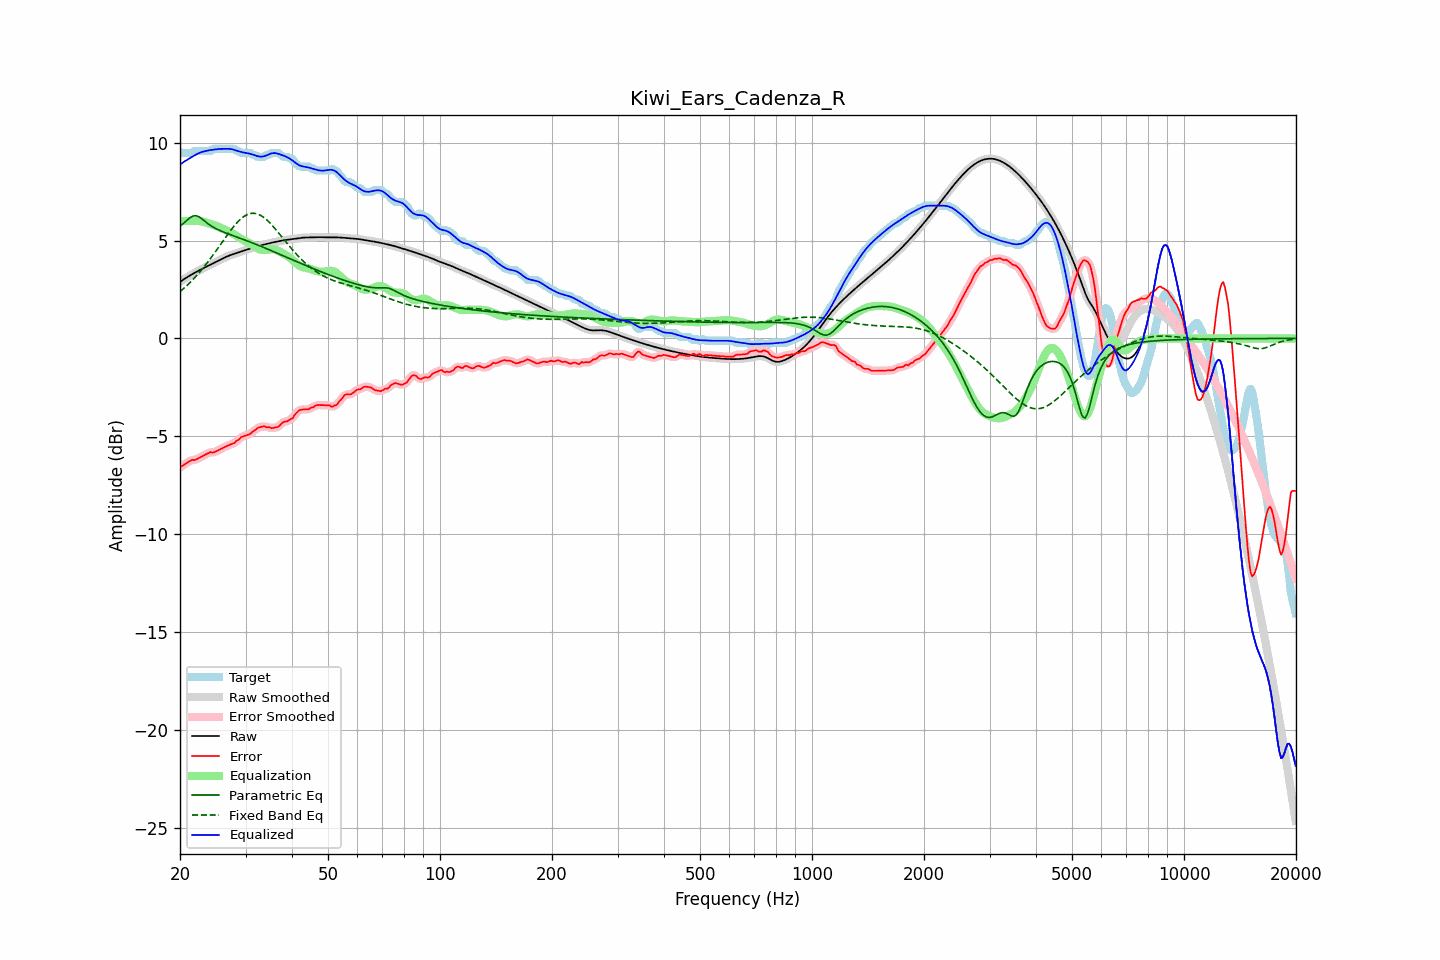

The data file committed next to this chart (first rows):
frequency, raw, error, smoothed, error_smoothed, equalization, parametric_eq, fixed_band_eq, equalized_raw, equalized_smoothed, target
20.00, 2.89, -6.62, 2.89, -6.61, 6.00, 5.74, 2.39, 8.89, 8.89, 9.51
20.20, 2.95, -6.53, 2.95, -6.55, 6.00, 5.80, 2.46, 8.95, 8.95, 9.48
20.40, 3.00, -6.48, 3.00, -6.48, 6.00, 5.87, 2.53, 9.00, 9.00, 9.48
20.61, 3.05, -6.43, 3.05, -6.42, 6.00, 5.94, 2.60, 9.05, 9.05, 9.48
20.81, 3.11, -6.38, 3.11, -6.37, 6.00, 6.01, 2.68, 9.11, 9.11, 9.48
21.02, 3.16, -6.32, 3.16, -6.32, 6.00, 6.08, 2.76, 9.16, 9.16, 9.48
21.23, 3.21, -6.27, 3.21, -6.27, 6.00, 6.15, 2.84, 9.21, 9.21, 9.48
21.44, 3.25, -6.23, 3.25, -6.24, 6.00, 6.20, 2.92, 9.25, 9.25, 9.48
21.66, 3.30, -6.20, 3.30, -6.22, 6.00, 6.25, 3.00, 9.30, 9.30, 9.50
21.87, 3.35, -6.22, 3.35, -6.20, 6.01, 6.26, 3.09, 9.35, 9.35, 9.57
22.09, 3.39, -6.19, 3.39, -6.18, 6.01, 6.27, 3.18, 9.40, 9.40, 9.58
22.31, 3.44, -6.14, 3.44, -6.15, 6.01, 6.24, 3.27, 9.44, 9.44, 9.58
22.54, 3.48, -6.10, 3.48, -6.10, 6.00, 6.21, 3.37, 9.48, 9.48, 9.58
22.76, 3.52, -6.06, 3.52, -6.06, 5.99, 6.15, 3.46, 9.51, 9.51, 9.58
22.99, 3.57, -6.01, 3.57, -6.01, 5.97, 6.09, 3.56, 9.54, 9.54, 9.58
23.22, 3.61, -5.97, 3.61, -5.97, 5.95, 6.02, 3.66, 9.56, 9.56, 9.58
23.45, 3.65, -5.93, 3.65, -5.93, 5.93, 5.95, 3.77, 9.58, 9.58, 9.58
23.69, 3.69, -5.89, 3.69, -5.88, 5.91, 5.89, 3.87, 9.60, 9.60, 9.58
23.92, 3.73, -5.85, 3.73, -5.85, 5.88, 5.83, 3.98, 9.61, 9.61, 9.58
24.16, 3.77, -5.81, 3.77, -5.83, 5.85, 5.77, 4.09, 9.63, 9.63, 9.58
24.40, 3.81, -5.84, 3.81, -5.82, 5.82, 5.72, 4.20, 9.64, 9.64, 9.65
24.65, 3.85, -5.83, 3.85, -5.81, 5.79, 5.67, 4.31, 9.65, 9.65, 9.68
24.89, 3.89, -5.79, 3.89, -5.79, 5.77, 5.62, 4.43, 9.66, 9.66, 9.68
25.14, 3.94, -5.75, 3.94, -5.75, 5.74, 5.58, 4.54, 9.67, 9.67, 9.68
25.39, 3.98, -5.70, 3.98, -5.70, 5.70, 5.54, 4.66, 9.68, 9.68, 9.68
25.65, 4.02, -5.66, 4.02, -5.66, 5.67, 5.51, 4.78, 9.69, 9.69, 9.68
25.91, 4.06, -5.62, 4.06, -5.62, 5.63, 5.47, 4.89, 9.69, 9.69, 9.68
26.16, 4.10, -5.58, 4.10, -5.58, 5.59, 5.44, 5.01, 9.69, 9.69, 9.68
26.43, 4.14, -5.54, 4.14, -5.54, 5.55, 5.41, 5.13, 9.69, 9.69, 9.68
26.69, 4.18, -5.50, 4.18, -5.50, 5.51, 5.37, 5.24, 9.69, 9.69, 9.68
26.96, 4.21, -5.47, 4.21, -5.47, 5.48, 5.34, 5.36, 9.69, 9.69, 9.68
27.23, 4.24, -5.44, 4.24, -5.44, 5.44, 5.31, 5.47, 9.69, 9.69, 9.68
27.50, 4.27, -5.41, 4.27, -5.41, 5.40, 5.28, 5.57, 9.67, 9.67, 9.68
27.77, 4.30, -5.38, 4.30, -5.37, 5.35, 5.25, 5.68, 9.66, 9.66, 9.68
28.05, 4.33, -5.34, 4.33, -5.32, 5.30, 5.22, 5.78, 9.63, 9.63, 9.67
28.33, 4.36, -5.24, 4.36, -5.27, 5.25, 5.19, 5.87, 9.61, 9.61, 9.60
28.62, 4.38, -5.20, 4.38, -5.19, 5.19, 5.16, 5.96, 9.58, 9.58, 9.58
28.90, 4.41, -5.14, 4.41, -5.12, 5.14, 5.13, 6.04, 9.55, 9.55, 9.56
29.19, 4.44, -5.04, 4.44, -5.07, 5.09, 5.10, 6.12, 9.53, 9.53, 9.48
29.48, 4.47, -5.01, 4.47, -5.02, 5.04, 5.07, 6.18, 9.51, 9.51, 9.48
29.78, 4.50, -4.99, 4.50, -4.98, 5.00, 5.04, 6.25, 9.49, 9.49, 9.48
30.08, 4.52, -4.96, 4.52, -4.96, 4.96, 5.01, 6.29, 9.48, 9.48, 9.48
30.38, 4.55, -4.93, 4.55, -4.94, 4.92, 4.98, 6.34, 9.47, 9.47, 9.48
30.68, 4.58, -4.91, 4.58, -4.90, 4.87, 4.95, 6.36, 9.45, 9.45, 9.48
30.99, 4.60, -4.86, 4.60, -4.85, 4.83, 4.91, 6.39, 9.43, 9.43, 9.46
31.30, 4.63, -4.77, 4.63, -4.79, 4.77, 4.88, 6.39, 9.40, 9.40, 9.40
31.61, 4.66, -4.73, 4.66, -4.72, 4.72, 4.85, 6.40, 9.38, 9.38, 9.38
31.93, 4.68, -4.68, 4.68, -4.66, 4.67, 4.82, 6.38, 9.35, 9.35, 9.36
32.24, 4.70, -4.59, 4.70, -4.60, 4.62, 4.78, 6.37, 9.32, 9.32, 9.29
32.57, 4.73, -4.55, 4.73, -4.56, 4.57, 4.75, 6.33, 9.30, 9.30, 9.28
32.89, 4.75, -4.53, 4.75, -4.52, 4.54, 4.72, 6.30, 9.29, 9.29, 9.28
33.22, 4.77, -4.51, 4.77, -4.51, 4.52, 4.68, 6.25, 9.29, 9.29, 9.28
33.55, 4.79, -4.49, 4.79, -4.51, 4.51, 4.65, 6.19, 9.30, 9.30, 9.28
33.89, 4.81, -4.51, 4.81, -4.51, 4.52, 4.62, 6.12, 9.33, 9.33, 9.32
34.23, 4.83, -4.55, 4.83, -4.52, 4.53, 4.58, 6.06, 9.36, 9.36, 9.38
34.57, 4.85, -4.53, 4.85, -4.55, 4.54, 4.55, 5.98, 9.40, 9.40, 9.38
34.92, 4.87, -4.55, 4.87, -4.56, 4.56, 4.51, 5.90, 9.43, 9.43, 9.42
35.27, 4.89, -4.59, 4.89, -4.57, 4.57, 4.48, 5.81, 9.46, 9.46, 9.48
35.62, 4.91, -4.57, 4.91, -4.57, 4.56, 4.44, 5.72, 9.47, 9.47, 9.48
35.97, 4.93, -4.55, 4.93, -4.56, 4.54, 4.41, 5.62, 9.47, 9.47, 9.48
... 635 more rows
